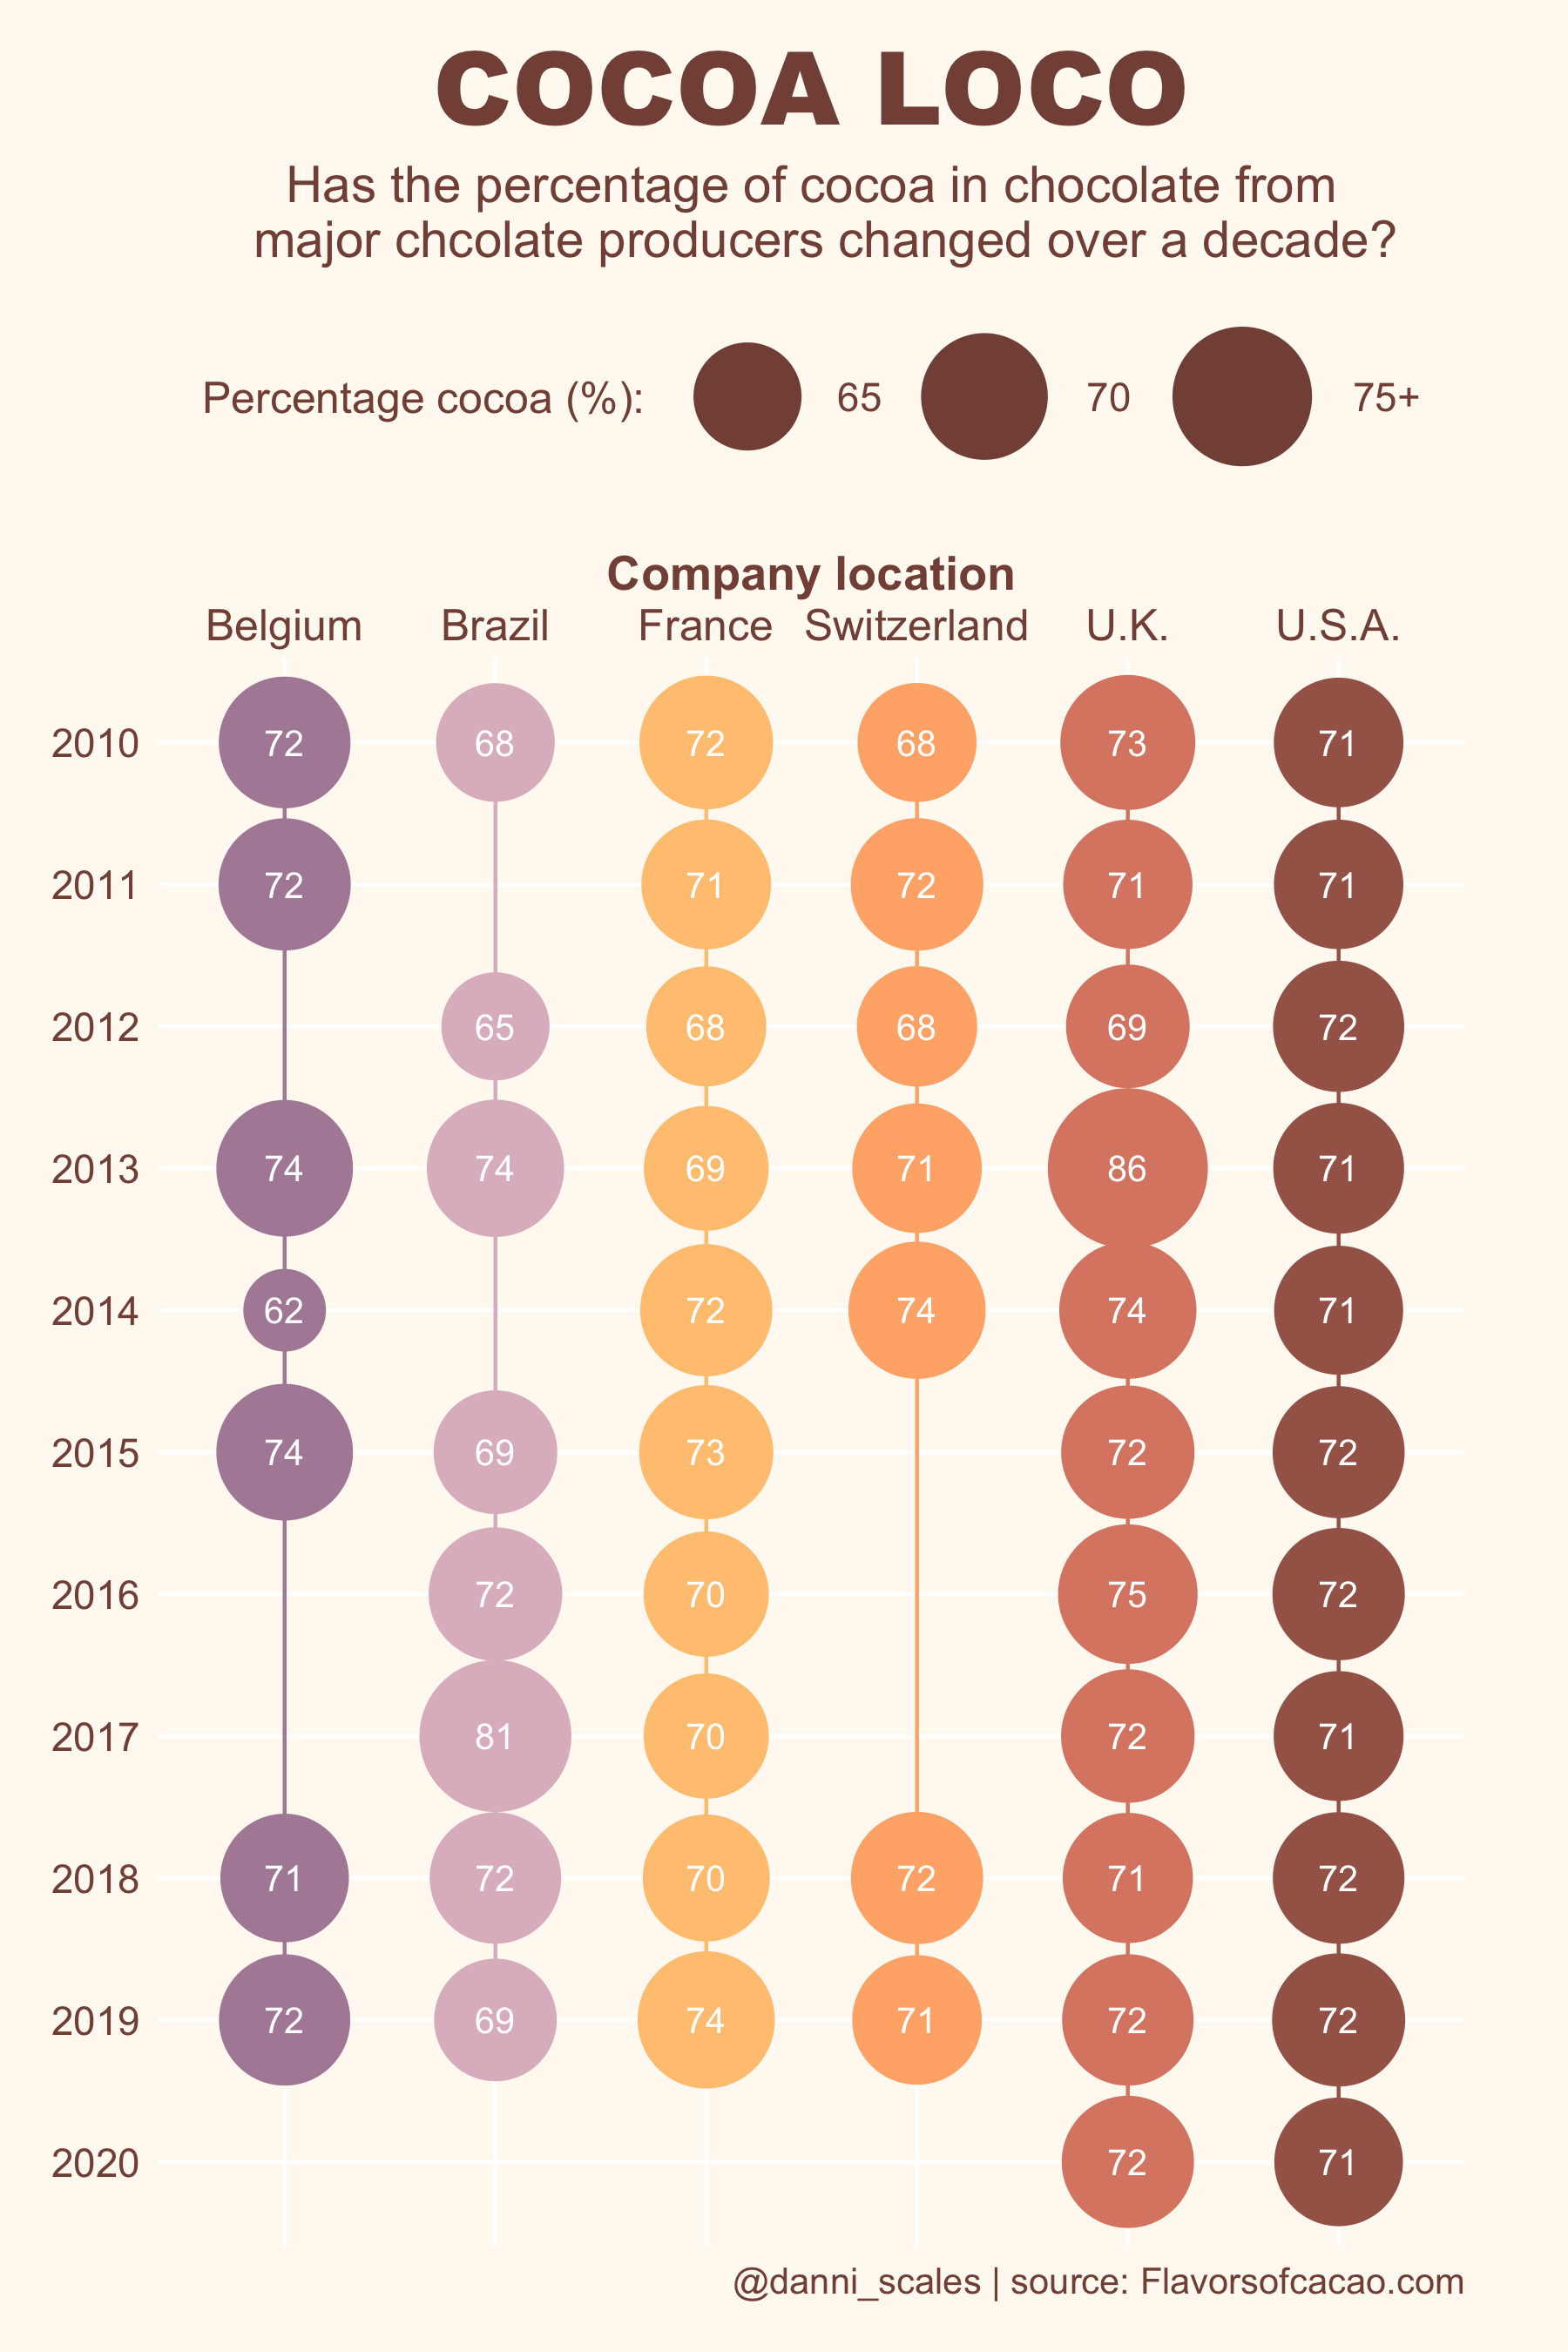

Write R code to recreate this figure.
library(pacman)
pacman::p_load(here,
               tidyverse,
               tidytuesdayR, # load tidytuesday data
               MetBrewer,
               extrafont)

# load data
tuesdata <- tuesdata <- tidytuesdayR::tt_load(2022, week = 3)
chocolate <- tuesdata$chocolate

# data cleanup
chocolate %>%
  filter(company_location %in% c('U.S.A.', 'France',  'U.K.', 'Brazil', 'Belgium',  'Switzerland')) %>%
  filter(review_date %in% c('2010', '2011', '2012', '2013', '2014', '2015', '2016',  '2017', '2018', '2019',  '2020')) %>%
  mutate(cocoa_percent = map_dbl(cocoa_percent,
                                        ~mean(as.numeric(str_extract_all(.x, "\\d+")[[1]])))) %>%
  select(review_date, company_location, cocoa_percent) %>%
  group_by(review_date, company_location) %>%
  summarise(mean=mean(cocoa_percent)) %>%

# plot
ggplot(aes(x = factor(company_location), y = reorder(review_date, desc(review_date)))) +
  geom_line(aes(colour = company_location, group = company_location), show.legend = F) +
  geom_tile(fill = NA, size = .8) +
  geom_point(aes(colour = company_location, size = mean)) +
  geom_text(aes(label = round(mean,0)), size = 3.5, color = "white") +
  
  # scales
  scale_x_discrete(position = "top") +
  scale_color_manual(values = met.brewer("Morgenstern", 6)) +
  scale_size(name = "Percentage cocoa (%): ",
             range = c(10, 20),
             breaks = c(55, 60, 65, 70, 75, Inf),
             labels = c("55", "60", "65", "70", "75+", "80")) +

  # guides
  guides(colour = "none",
         size = guide_legend(override.aes = list(colour = "#845045",
                                                  fill = "#845045"))) + # override legend colours
  
  # captions and labels
  labs(title = "COCOA LOCO",
       subtitle = "Has the percentage of cocoa in chocolate from
  major chcolate producers changed over a decade?",
       x = "Company location",
       caption = "@danni_scales | source: Flavorsofcacao.com") +
  
  # theme
  theme(plot.title = element_text(family = "Arial Black", face="bold", size = 28, hjust = 0.5),
        plot.subtitle = element_text(size = 14, hjust = 0.5),
        plot.caption = element_text(size = 10),
        plot.background = element_rect(fill = "#fef9f2", color = NA),
        plot.margin = unit(c(0.5,1,0.5,0.5), "cm"), # t, r, b, l
        panel.background = element_rect(fill = "#fef9f2",
                                                colour = NA),
        panel.grid.major = element_line(size = 0.5),
        text = element_text(color = "#845045"),
        axis.title.y = element_blank(),
        axis.title.x = element_text(size = 13, face = "bold", color = "#845045"),
        axis.text.x = element_text(size = 12, color = "#845045"),
        axis.text.y = element_text(size = 11, color = "#845045"),
        axis.ticks = element_blank(),
        legend.position = "top",
        legend.justification = "center",
        legend.title = element_text(size = 12),
        legend.text = element_text(size = 11),
        legend.key = element_rect(fill = "#fef9f2"),
        legend.background = element_rect(fill = "#fef9f2")
  )

ggsave("2022_week3/2022_week3.png", width = 6, height = 9, device = png)